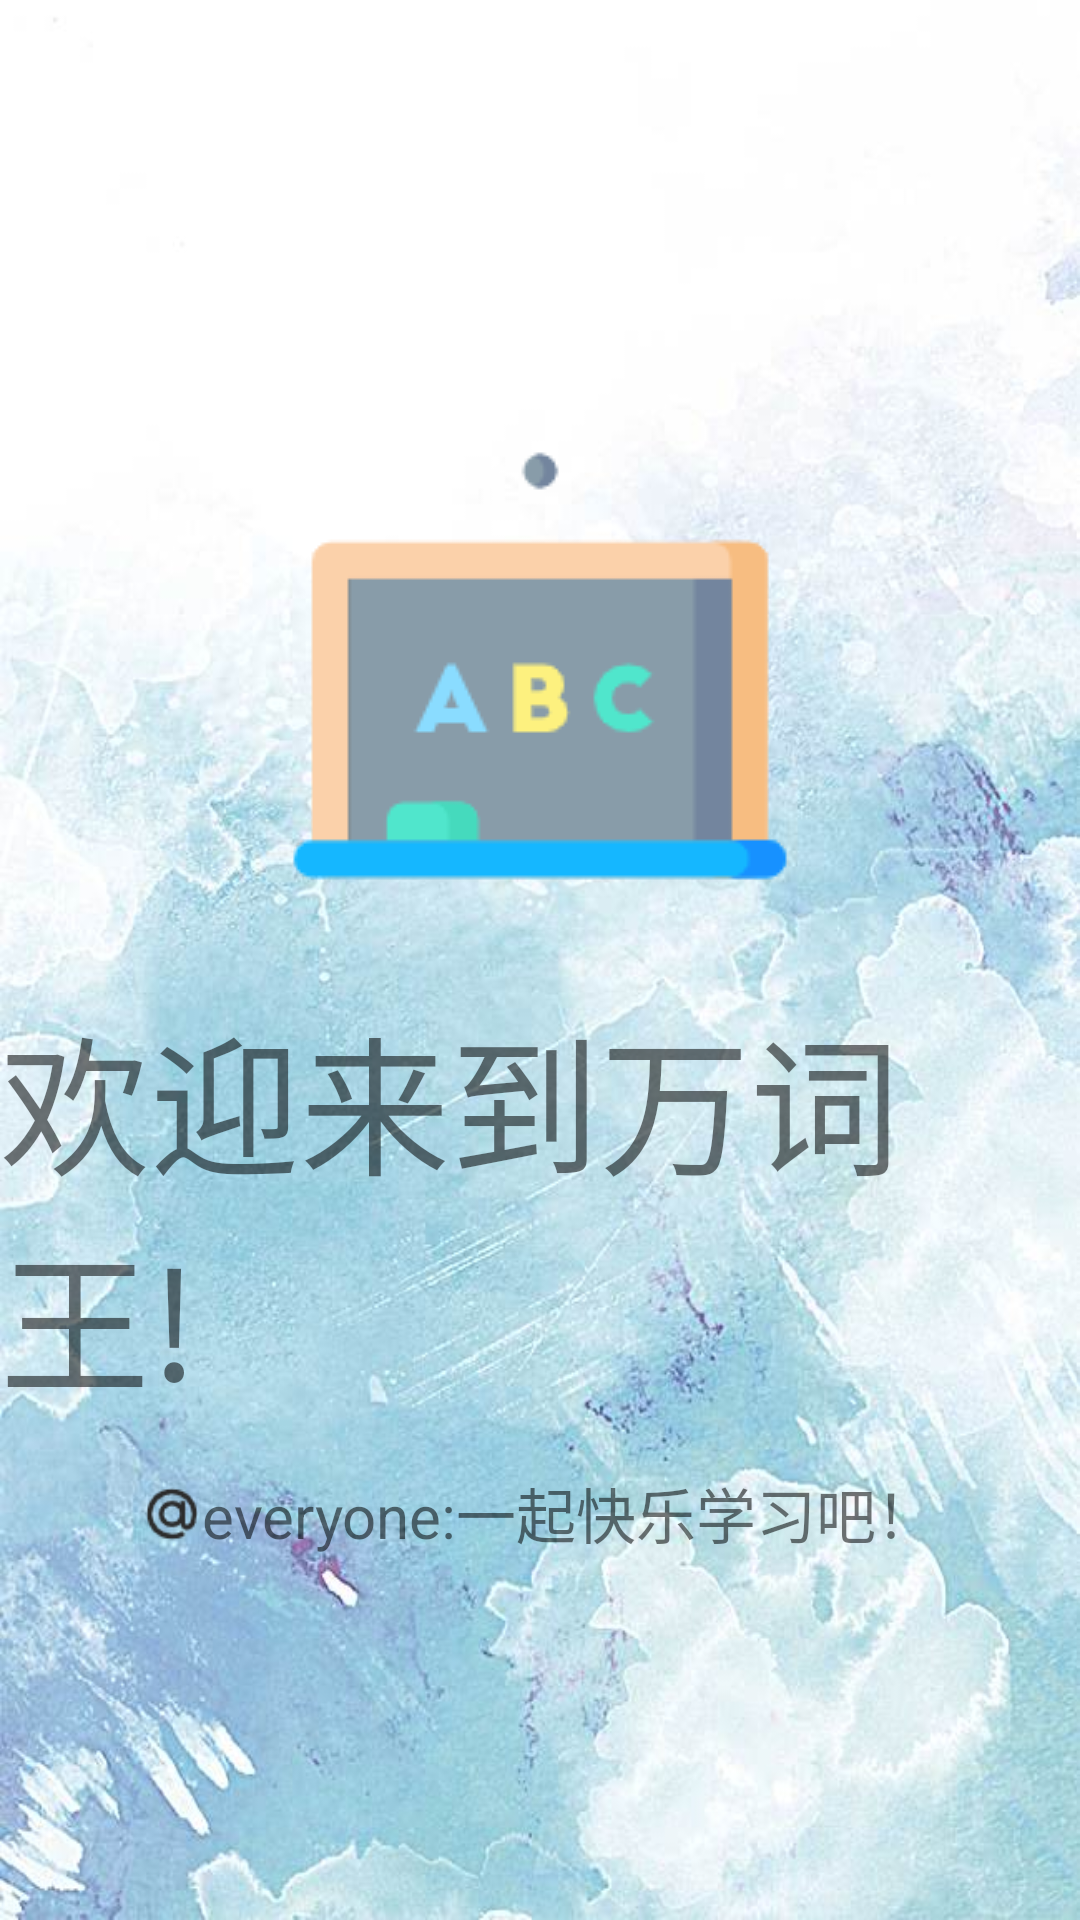

Reconstruct the res/layout file that produces this screen, plus the resources it refers to.
<!-- AndroidManifest.xml: application theme Theme.HangMan -->
<!-- res/layout/activity_welcome.xml -->
<?xml version="1.0" encoding="utf-8"?>
<LinearLayout xmlns:android="http://schemas.android.com/apk/res/android"
    android:layout_height="match_parent"
    android:layout_width="match_parent"
    android:orientation="vertical"
    android:background="@drawable/blue">

    <ImageView
        android:layout_width="200dp"
        android:layout_height="200dp"
        android:layout_marginTop="130dp"
        android:src="@drawable/welcome"
        android:layout_gravity="center"
        />
    <TextView
        android:layout_width="wrap_content"
        android:layout_height="wrap_content"
        android:text="欢迎来到万词王!"
        android:layout_gravity="center_horizontal"
        android:textSize="50dp"
        />

    <LinearLayout
        android:layout_width="match_parent"
        android:layout_height="wrap_content"
        android:layout_marginTop="15dp"
        android:gravity="center">

        <ImageView
            android:layout_width="20dp"
            android:layout_height="20dp"
            android:scaleType="fitXY"
            android:src="@drawable/at" />

        <TextView
            android:layout_width="wrap_content"
            android:layout_height="30dp"
            android:layout_weight="0"
            android:text="everyone:一起快乐学习吧！"
            android:textSize="20dp" />
    </LinearLayout>
</LinearLayout>
<!-- resources referenced by this layout -->
<resources>
  <!-- drawable at: png bitmap (drawable-v24, 1191 bytes) -->
  <!-- drawable blue: jpg bitmap (drawable-v24, 62305 bytes) -->
  <!-- drawable welcome: png bitmap (drawable-v24, 4604 bytes) -->
  <style name="Theme.HangMan" parent="Theme.MaterialComponents.DayNight.NoActionBar.Bridge">
          
          <item name="colorPrimary">@color/purple_500</item>
          <item name="colorPrimaryVariant">@color/purple_700</item>
          <item name="colorOnPrimary">@color/white</item>
          
          <item name="colorSecondary">@color/teal_200</item>
          <item name="colorSecondaryVariant">@color/teal_700</item>
          <item name="colorOnSecondary">@color/black</item>
          
          <item name="android:statusBarColor">@color/purple_200</item>
          
          
      </style>
  <color name="purple_500">#FF6200EE</color>
  <color name="purple_700">#FF3700B3</color>
  <color name="white">#FFFFFFFF</color>
  <color name="teal_200">#FF03DAC5</color>
  <color name="teal_700">#FF018786</color>
  <color name="black">#FF000000</color>
  <color name="purple_200">#FFBB86FC</color>
</resources>
